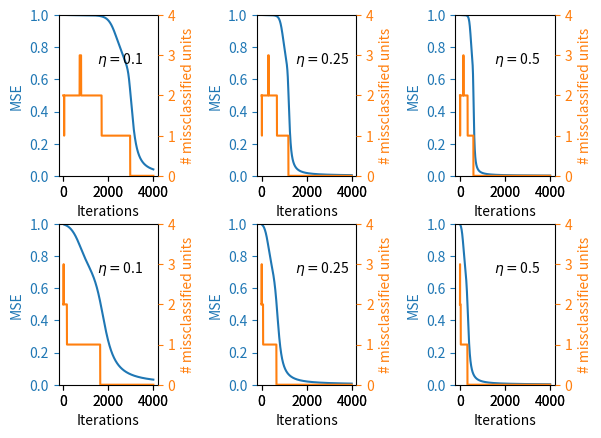

Reproduce this figure in Python.
import numpy as np
import numpy.ma as ma
import matplotlib.pyplot as plt
import csv

#Define all the activation functions
def sigmoid(x):
	return 1/(1+np.exp(-x))

def relu(x):
	return np.maximum(0,x)

#Function that simulates the output of the Neural network for input nodes + weights. If one wants to use another activation function, remove the hashtag # in front of the code and put it in front of the code one wants to omit.
def xor_net(x1,x2,weights):
	y=np.dot(np.array([weights[0],weights[1]]),np.array([1,x1,x2]))

	y=list(map(lambda y: sigmoid(y), y))
	z=sigmoid(np.dot(np.array(weights[2]),np.array([1,y[0],y[1]])))

	#y=list(map(lambda y: np.tanh(y), y))
	#z=np.tanh(np.dot(np.array(weights[2]),np.array([1,y[0],y[1]])))

	#y=list(map(lambda y: relu(y), y))
	#z=relu(np.dot(np.array(weights[2]),np.array([1,y[0],y[1]])))

	return z

#Function for the mean squared error of the network for a given set of weights
def mse(weights):
	mse00=(0-xor_net(0,0,weights))**2
	mse01=(1-xor_net(0,1,weights))**2
	mse10=(1-xor_net(1,0,weights))**2
	mse11=(0-xor_net(1,1,weights))**2
	mse=mse00+mse01+mse10+mse11
	return mse

#Function that counts the missclassified XOR inputs for a given set of weights
def missclassified(weights):
	missclassified=0
	if xor_net(0,0,weights)>0.5:
		missclassified+=1
	if xor_net(0,1,weights)<=0.5:
		missclassified+=1
	if xor_net(1,0,weights)<=0.5:
		missclassified+=1
	if xor_net(1,1,weights)>0.5:
		missclassified+=1
	return missclassified

#Function that calculates the gradient of the MSE for a given set of weights.	
def grdmse(weights):
	eps=0.001
	numrows=weights.shape[0]
	numcols=weights.shape[1]
	grdmse=np.zeros((3,3))
	for i in range(numrows):
		for j in range(numcols):
			a=np.zeros((3,3))
			a[i][j]=eps
			grdmse[i][j]=(mse(weights+a)-mse(weights))/eps
	return grdmse

#Algorithm to train the network for 4000 iterations. Weights are initialized by either drawing them from
#a normal distribution with variance 1 and mean 0 or a uniform distribution from -1 to 1.
def trainnetwork(learningrate,IN):
	np.random.seed(42)
	if IN == 'normal':
		weights=np.random.randn(3,3)
	if IN == 'uniform':
		weights=np.random.uniform(-1,1,9).reshape(3,3)
	counter=0
	mselist=[]
	missclassifiedlist=[]
	while counter < 4000:
		weights=weights-learningrate*grdmse(weights)
		mselist.append(mse(weights))
		missclassifiedlist.append(missclassified(weights))
		counter+=1
	return weights, mselist, missclassifiedlist


#Get the intermediate results for the MSE and the # of misclassified units during the training for different learning rates and weight initializations
weights, mselist, missclassifiedlist = np.full((2,3,3,3), 0),np.zeros((2,3,4000)),np.zeros((2,3,4000))
learningrate = [0.1,0.25,0.5]
IN = ['normal','uniform']
for i in range (2):
	for j in range(3):
		weights[i][j], mselist[i][j], missclassifiedlist[i][j] = trainnetwork(learningrate[j],IN[i])

#Make a plot for the progress of the MSE and the # of misclassified units during the training for different learning rates and weight initializations
fig=plt.figure()
for i in range(2):
	for j in range(3):
			ax=fig.add_subplot(2,3,3*i+j+1, label="1")
			ax2=fig.add_subplot(2,3,3*i+j+1, label="2", frame_on=False)

			ax.plot(range(len(mselist[i][j])), mselist[i][j], color="C0")
			ax.set_xticks([0,2000,4000])
			ax.set_xlabel("Iterations", color="k")
			ax.set_ylabel("MSE", color="C0")
			ax.set_ylim([0,1])
			ax.tick_params(axis='y', colors="C0")

			ax2.plot(range(len(missclassifiedlist[i][j])), missclassifiedlist[i][j], color="C1")
			plt.text(1500, 2.8, r'$\eta=$'+str(learningrate[j]))
			ax2.set_xticks([0,2000,4000])
			ax2.yaxis.tick_right()
			ax2.set_ylabel('# missclassified units', color="C1")
			ax2.set_ylim([0,4])
			ax2.yaxis.set_label_position('right')
			ax2.tick_params(axis='y', colors="C1")

plt.subplots_adjust(hspace=0.3, wspace=1)
plt.savefig('Activationfunction sigmoid')
